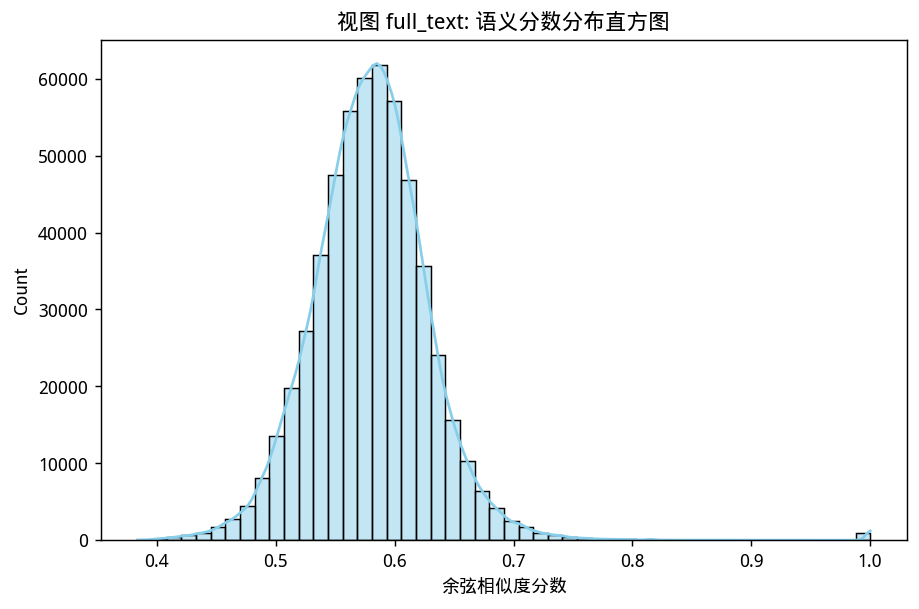

The file beside this chart, header and first rows:
index, score
count, 550200
mean, 0.58
std, 0.04985
min, 0.3837
25%, 0.5496
50%, 0.5799
75%, 0.6088
max, 1
